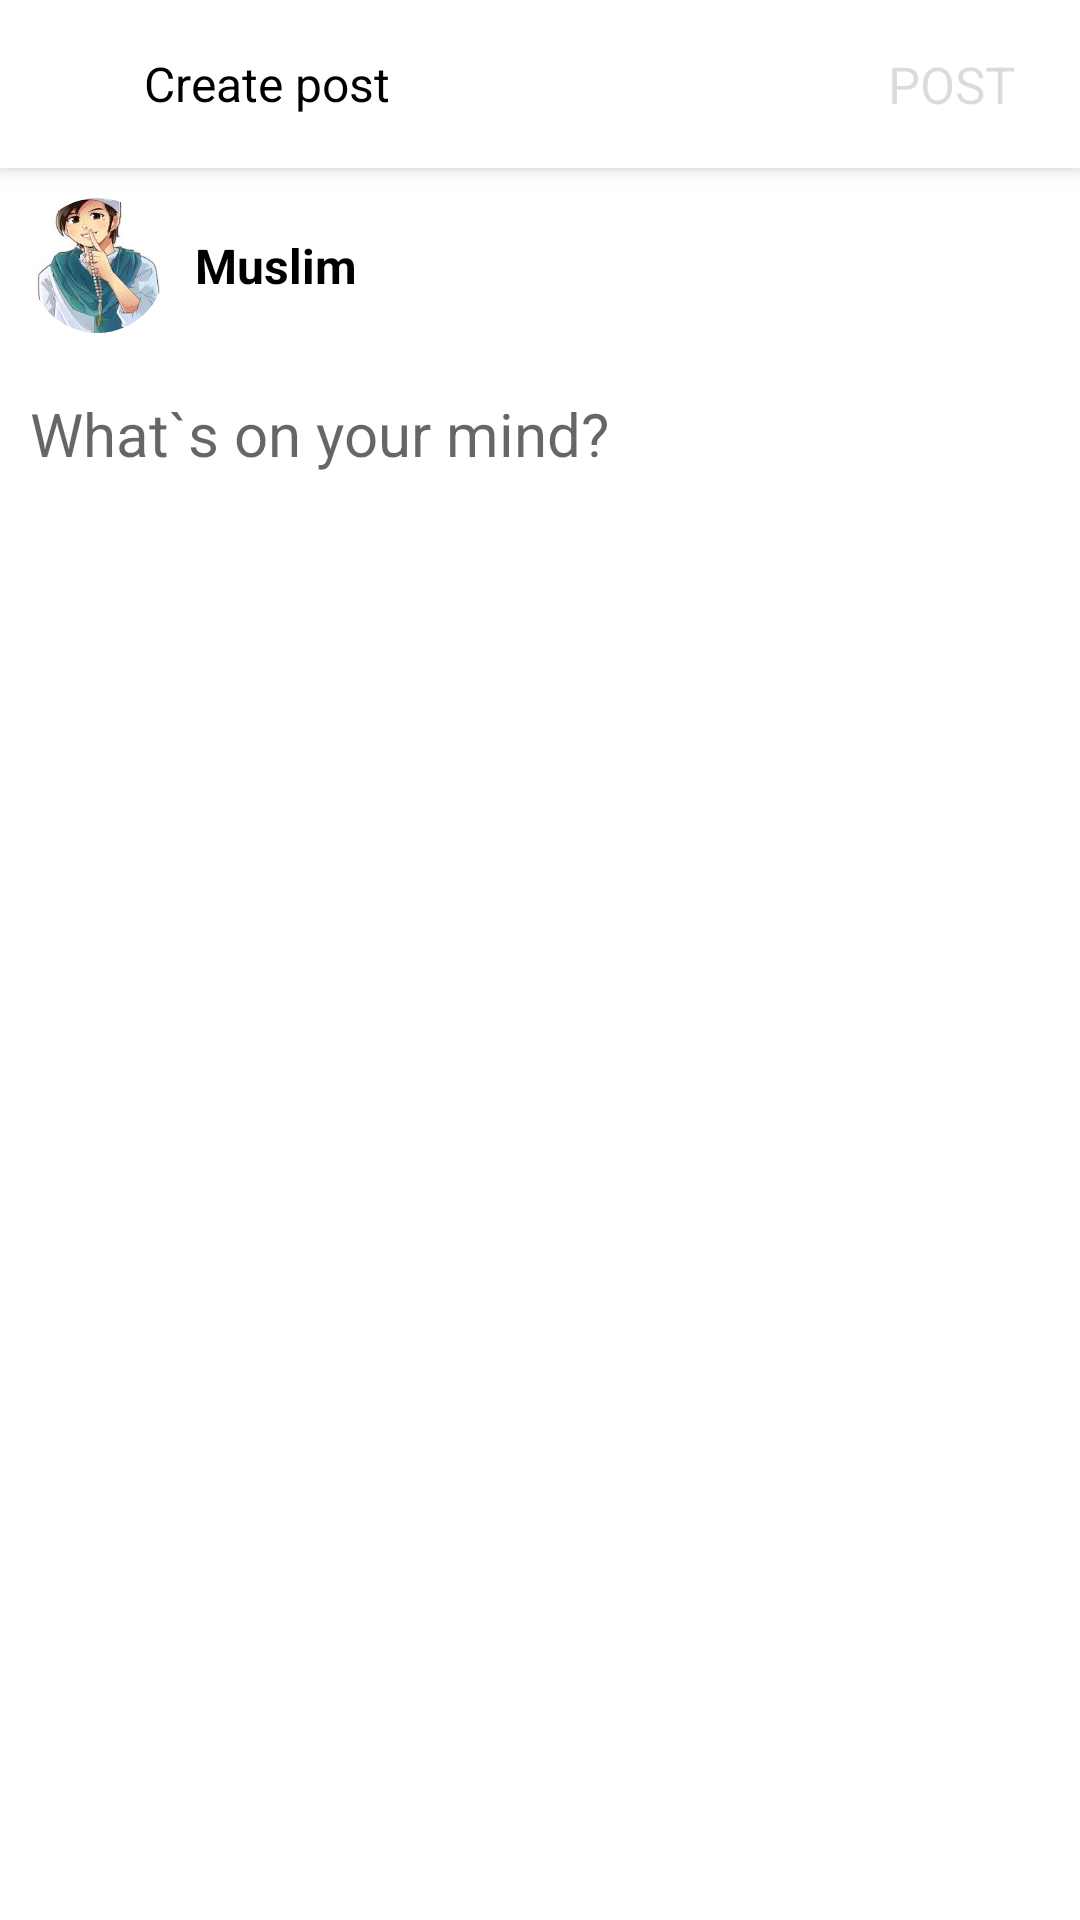

The Android layout XML behind this screen, and the referenced resources:
<!-- AndroidManifest.xml: application theme Theme.FacebookKotlinUI -->
<!-- res/layout/activity_create_post.xml -->
<?xml version="1.0" encoding="utf-8"?>
<androidx.coordinatorlayout.widget.CoordinatorLayout xmlns:android="http://schemas.android.com/apk/res/android"
    xmlns:app="http://schemas.android.com/apk/res-auto"
    xmlns:tools="http://schemas.android.com/tools"
    android:layout_width="match_parent"
    android:layout_height="match_parent"
    android:background="@color/white"
    tools:context=".actyivity.CreatePostActivity">

    <com.google.android.material.appbar.AppBarLayout
        android:layout_width="match_parent"
        android:layout_height="wrap_content"
        android:background="@color/white">

        <TableLayout
            android:layout_width="match_parent"
            android:layout_height="?attr/actionBarSize"
            android:background="@color/white">

            <LinearLayout
                android:layout_width="match_parent"
                android:layout_height="match_parent"
                android:background="@color/white"
                android:gravity="center_vertical"
                android:orientation="horizontal">

                <ImageView
                    android:id="@+id/iv_back"
                    android:layout_width="30dp"
                    android:layout_height="30dp"
                    android:layout_marginStart="8dp"
                    android:src="@drawable/ic_back" />

                <TextView
                    android:layout_width="0dp"
                    android:layout_height="wrap_content"
                    android:layout_marginStart="10dp"
                    android:layout_weight="1"
                    android:text="Create post"
                    android:textColor="#000000"
                    android:textSize="16sp"
                    android:textStyle="normal" />

                <TextView
                    android:id="@+id/tv_post"
                    android:layout_width="66dp"
                    android:layout_height="36dp"
                    android:layout_marginEnd="10dp"
                    android:background="@drawable/shape_border_rounded"
                    android:enabled="false"
                    android:gravity="center"
                    android:text="Post"
                    android:textAllCaps="true"
                    android:textSize="17sp" />

            </LinearLayout>


        </TableLayout>

    </com.google.android.material.appbar.AppBarLayout>

    <androidx.core.widget.NestedScrollView
        android:layout_width="match_parent"
        android:layout_height="match_parent"
        app:layout_behavior="@string/appbar_scrolling_view_behavior">

        <LinearLayout
            android:layout_width="match_parent"
            android:layout_height="match_parent"
            android:orientation="vertical">

            <LinearLayout
                android:layout_width="match_parent"
                android:layout_height="wrap_content"
                android:gravity="center_vertical"
                android:padding="10dp">

                <com.google.android.material.imageview.ShapeableImageView
                    android:id="@+id/iv_profile"
                    android:layout_width="45dp"
                    android:layout_height="45dp"
                    android:scaleType="centerCrop"
                    android:src="@drawable/muslim_3"
                    app:shapeAppearanceOverlay="@style/circle" />

                <TextView
                    android:layout_width="0dp"
                    android:layout_height="wrap_content"
                    android:layout_marginStart="10dp"
                    android:layout_weight="1"
                    android:text="Muslim"
                    android:textColor="#000000"
                    android:textSize="16sp"
                    android:textStyle="bold" />

            </LinearLayout>

            <LinearLayout
                android:layout_width="match_parent"
                android:layout_height="wrap_content"
                android:orientation="vertical">

                <EditText
                    android:id="@+id/edt_mind"
                    android:layout_width="match_parent"
                    android:layout_height="wrap_content"
                    android:background="@color/white"
                    android:hint="What`s on your mind?"
                    android:paddingLeft="10dp"
                    android:paddingTop="10dp"
                    android:paddingRight="10dp"
                    android:textColor="#000000"
                    android:textSize="20sp" />

            </LinearLayout>

            <LinearLayout
                android:id="@+id/ll_statePost"
                android:layout_width="match_parent"
                android:layout_height="wrap_content"
                android:layout_marginTop="5dp"
                android:orientation="vertical"
                android:visibility="gone">

                <FrameLayout
                    android:layout_width="match_parent"
                    android:layout_height="wrap_content">

                    <ImageView
                        android:id="@+id/iv_photo"
                        android:layout_width="match_parent"
                        android:layout_height="wrap_content"
                        android:layout_marginTop="8dp"
                        android:adjustViewBounds="true"
                        android:layout_marginLeft="15dp"
                        android:layout_marginRight="15dp"
                        android:scaleType="centerCrop" />

                    <com.google.android.material.imageview.ShapeableImageView
                        android:id="@+id/iv_clear"
                        android:layout_width="24dp"
                        android:layout_height="24dp"
                        android:layout_gravity="top|right"
                        android:layout_marginEnd="5dp"
                        android:background="@color/white"
                        android:padding="1dp"
                        android:src="@drawable/circle_remove"
                        app:shapeAppearanceOverlay="@style/circle"
                        app:strokeColor="@color/white"
                        app:strokeWidth="1dp" />

                </FrameLayout>

                <LinearLayout
                    android:layout_width="match_parent"
                    android:layout_height="wrap_content"
                    android:layout_marginHorizontal="15dp"
                    android:background="#EDFBF9F9"
                    android:orientation="vertical"
                    android:paddingHorizontal="8dp">

                    <TextView
                        android:id="@+id/tv_siteName"
                        android:layout_width="wrap_content"
                        android:layout_height="wrap_content"
                        android:layout_marginTop="10dp"
                        android:background="#EDFBF9F9"
                        android:textAllCaps="true"
                        android:textSize="13sp"
                        app:backgroundTint="@null" />

                    <TextView
                        android:id="@+id/tv_siteTitle"
                        android:layout_width="match_parent"
                        android:layout_height="wrap_content"
                        android:layout_marginBottom="10dp"
                        android:background="#EDFBF9F9"
                        android:textColor="#000000"
                        android:textSize="15sp"
                        android:textStyle="bold"
                        app:backgroundTint="@null" />

                </LinearLayout>

            </LinearLayout>

        </LinearLayout>

    </androidx.core.widget.NestedScrollView>

</androidx.coordinatorlayout.widget.CoordinatorLayout>
<!-- resources referenced by this layout -->
<resources>
  <!-- drawable circle_remove (drawable-anydpi) -->
  <vector xmlns:android="http://schemas.android.com/apk/res/android"
      android:width="24dp"
      android:height="24dp"
      android:viewportWidth="24"
      android:viewportHeight="24"
      android:tint="#0052D4"
      android:alpha="0.8">
    <path
        android:fillColor="@android:color/white"
        android:pathData="M10,20v-6h4v6h5v-8h3L12,3 2,12h3v8z"/>
  </vector>
  <!-- drawable muslim_3: jpg bitmap (drawable-v24, 9434 bytes) -->
  <style name="circle">
          <item name="cornerSize">50%</item>
      </style>
  <style name="Theme.FacebookKotlinUI" parent="Theme.MaterialComponents.Light.NoActionBar">
          
          <item name="colorPrimary">@color/purple_500</item>
          <item name="colorPrimaryVariant">@color/purple_700</item>
          <item name="colorOnPrimary">@color/white</item>
          
          <item name="colorSecondary">@color/teal_200</item>
          <item name="colorSecondaryVariant">@color/teal_700</item>
          <item name="colorOnSecondary">@color/black</item>
          
          <item name="android:statusBarColor" tools:targetApi="l">?attr/colorPrimaryVariant</item>
          
      </style>
  <!-- not gathered from this repository: default colours our renderer supplied (Android Studio template values) -->
  <color name="purple_500">#FF6200EE</color>
  <color name="purple_700">#FF3700B3</color>
  <color name="teal_200">#FF03DAC5</color>
  <color name="teal_700">#FF018786</color>
  <color name="black">#FF000000</color>
  <color name="white">#FFFFFFFF</color>
</resources>
